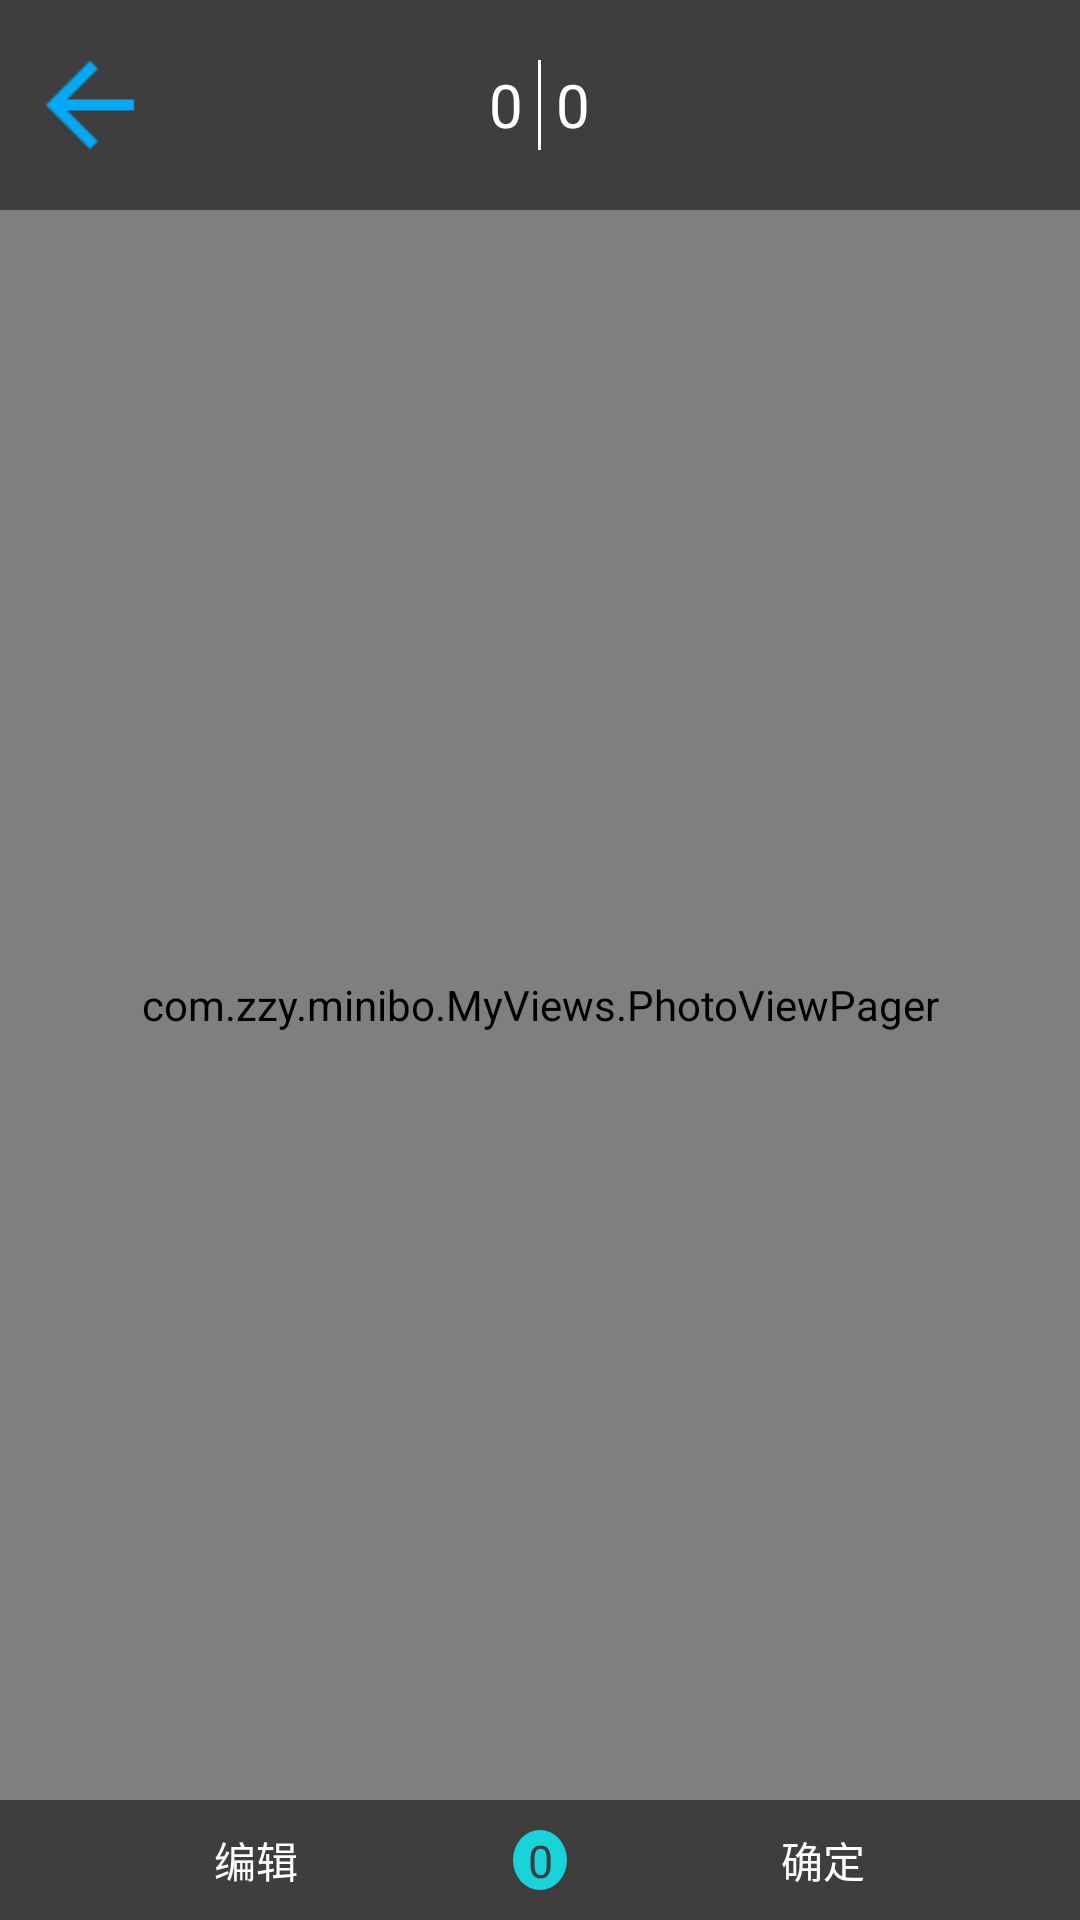

Android layout source for this screen:
<!-- AndroidManifest.xml: application theme AppTheme -->
<!-- res/layout/activity_photo.xml -->
<?xml version="1.0" encoding="utf-8"?>
<LinearLayout xmlns:android="http://schemas.android.com/apk/res/android"
    android:layout_width="match_parent"
    android:layout_height="match_parent"
    android:orientation="vertical"
    android:background="#000">

    <LinearLayout
        android:id="@+id/photo_toolbar_layout"
        android:layout_width="match_parent"
        android:layout_height="70dp"
        android:orientation="horizontal"
        android:background="#3E3E3E"
        android:fitsSystemWindows="true">

        <ImageView
            android:id="@+id/photo_toolbar_back_iv_btn"
            android:layout_width="60dp"
            android:layout_height="match_parent"
            android:padding="8dp"
            android:src="@drawable/ic_arrow_back_light_blue_500_24dp"
            android:layout_gravity="center"/>

        <TextView
            android:id="@+id/photo_current_position"
            android:layout_width="0dp"
            android:layout_weight="1"
            android:text="0"
            android:textSize="20sp"
            android:textColor="#fff"
            android:gravity="center|end"
            android:layout_height="match_parent" />

        <TextView
            android:layout_width="1dp"
            android:layout_height="match_parent"
            android:layout_marginTop="20dp"
            android:layout_marginStart="5dp"
            android:layout_marginBottom="20dp"
            android:layout_marginEnd="5dp"
            android:layout_gravity="center"
            android:background="#fff"/>

        <TextView
            android:id="@+id/photo_total_photo_num"
            android:layout_width="0dp"
            android:layout_weight="1"
            android:layout_height="match_parent"
            android:text="0"
            android:textSize="20sp"
            android:textColor="#fff"
            android:gravity="start|center" />

        <ImageView
            android:id="@+id/photo_select_btn"
            android:layout_width="60dp"
            android:layout_height="match_parent"
            android:padding="12dp"
            android:layout_gravity="center"
            android:scaleType="fitCenter"
            android:src="@drawable/bg_checkbox"/>

    </LinearLayout>

    <com.zzy.minibo.MyViews.PhotoViewPager
        android:id="@+id/photo_recycler_body"
        android:layout_width="match_parent"
        android:layout_height="0dp"
        android:layout_weight="1">
    </com.zzy.minibo.MyViews.PhotoViewPager>

    <LinearLayout
        android:id="@+id/photo_bottom_bar"
        android:layout_width="match_parent"
        android:layout_height="40dp"
        android:background="#3E3E3E"
        android:orientation="horizontal"
        android:gravity="center">

        <TextView
            android:id="@+id/photo_edit_tv_btn"
            android:layout_width="0dp"
            android:layout_weight="1"
            android:layout_height="match_parent"
            android:text="编辑"
            android:textColor="#fff"
            android:gravity="center"/>

        <TextView
            android:id="@+id/photo_selected_num"
            android:layout_width="wrap_content"
            android:layout_height="20dp"
            android:text="0"
            android:textSize="15sp"
            android:textColor="#3e3e3e"
            android:paddingStart="2dp"
            android:paddingEnd="2dp"
            android:gravity="center"
            android:background="@drawable/bg_circle"/>

        <TextView
            android:id="@+id/photo_done"
            android:layout_width="0dp"
            android:layout_weight="1"
            android:layout_height="match_parent"
            android:text="确定"
            android:textColor="#fff"
            android:gravity="center"/>
    </LinearLayout>


</LinearLayout>
<!-- resources referenced by this layout -->
<resources>
  <!-- drawable bg_checkbox (drawable) -->
  <?xml version="1.0" encoding="utf-8"?>
  <selector xmlns:android="http://schemas.android.com/apk/res/android">
      <item android:drawable="@drawable/ic_radio_button_checked_green_500_24dp" android:state_selected="true" />
      <item android:drawable="@drawable/ic_radio_button_unchecked_white_24dp" android:state_selected="false" />
  </selector>
  <!-- drawable bg_circle (drawable) -->
  <?xml version="1.0" encoding="utf-8"?>
  <shape xmlns:android="http://schemas.android.com/apk/res/android"
      android:shape="oval"
      android:useLevel="false">
  
      <solid android:color="@color/colorMain" />
  
      <size
          android:width="18dp"
          android:height="18dp" />
  </shape>
  <!-- drawable ic_arrow_back_light_blue_500_24dp: png bitmap (drawable-hdpi, 212 bytes) -->
  <style name="AppTheme" parent="Theme.AppCompat.Light.NoActionBar">
          
          <item name="colorPrimary">@color/colorPrimary</item>
          <item name="colorPrimaryDark">@color/colorPrimaryDark</item>
          <item name="colorAccent">@color/colorAccent</item>
      </style>
  <color name="colorMain">#18D3DA</color>
  <color name="colorPrimary">#008577</color>
  <color name="colorPrimaryDark">#00574B</color>
  <color name="colorAccent">#D81B60</color>
</resources>
